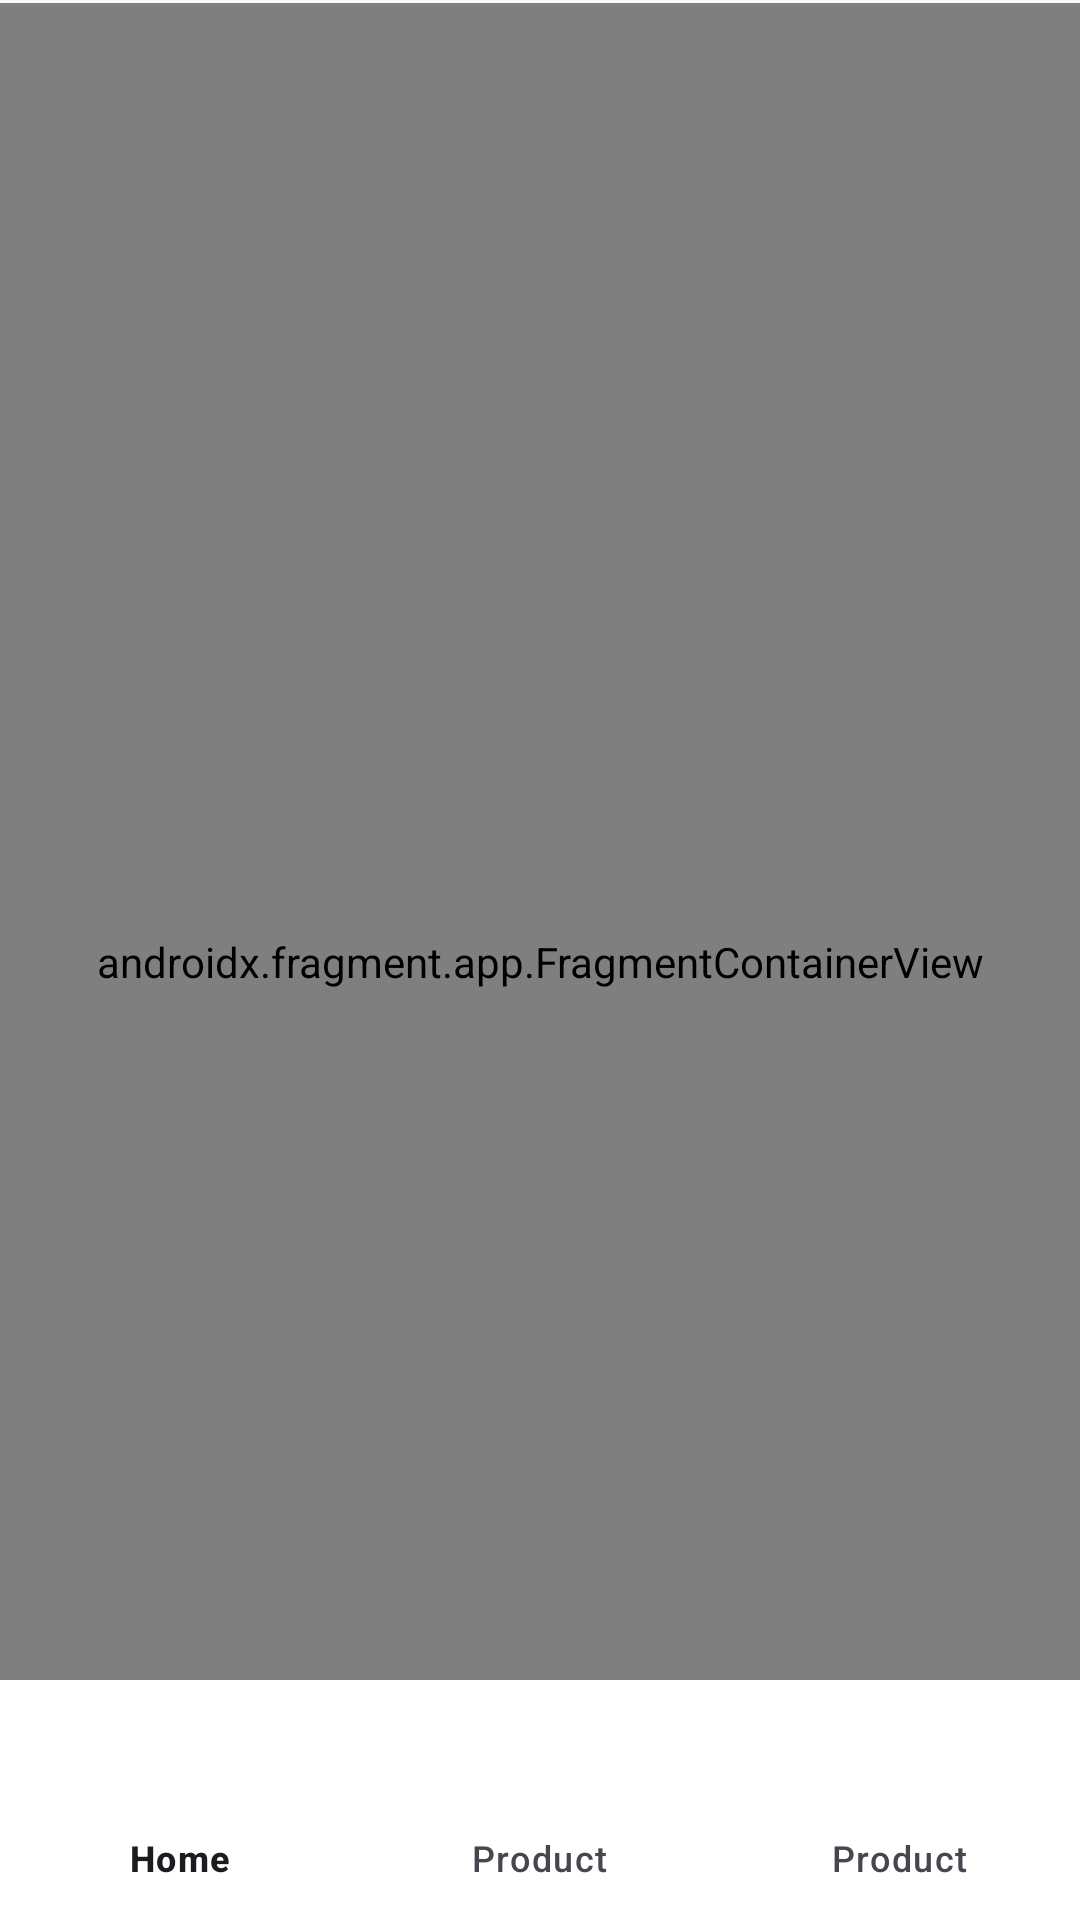

Write the Android layout XML for this screen, with the resource values it uses.
<!-- AndroidManifest.xml: application theme Theme.ProductPageKotlin -->
<!-- res/layout/activity_main.xml -->
<?xml version="1.0" encoding="utf-8"?>
<layout xmlns:tools="http://schemas.android.com/tools"
    xmlns:android="http://schemas.android.com/apk/res/android"
    xmlns:app="http://schemas.android.com/apk/res-auto">



<androidx.constraintlayout.widget.ConstraintLayout
    android:layout_width="match_parent"
    android:layout_height="match_parent"
    tools:context=".MainActivity">

    <TextView
        android:layout_width="wrap_content"
        android:layout_height="wrap_content"
        android:text="Hello World!"
        app:layout_constraintBottom_toBottomOf="parent"
        app:layout_constraintEnd_toEndOf="parent"
        app:layout_constraintStart_toStartOf="parent"
        app:layout_constraintTop_toTopOf="parent" />

    <androidx.fragment.app.FragmentContainerView
        android:id="@+id/fragmentContainerView"
        android:name="androidx.navigation.fragment.NavHostFragment"
        android:layout_width="0dp"
        android:layout_height="0dp"
        android:layout_marginTop="1dp"
        app:defaultNavHost="true"
        app:layout_constraintBottom_toBottomOf="parent"
        app:layout_constraintEnd_toEndOf="parent"
        app:layout_constraintHorizontal_bias="0.0"
        app:layout_constraintStart_toStartOf="parent"
        app:layout_constraintTop_toTopOf="parent"
        app:layout_constraintVertical_bias="0.0"
        app:navGraph="@navigation/nav_graph" />

    <com.google.android.material.bottomnavigation.BottomNavigationView
        android:id="@+id/bottomNavigation"
        android:background="@color/white"
        android:layout_width="match_parent"
        android:layout_height="wrap_content"
        app:menu="@menu/bottom_menu"
        app:layout_constraintBottom_toBottomOf="parent"
        app:layout_constraintStart_toStartOf="parent"
        app:layout_constraintEnd_toEndOf="parent"
        />
</androidx.constraintlayout.widget.ConstraintLayout>

</layout>
<!-- resources referenced by this layout -->
<resources>
  <style name="Theme.ProductPageKotlin" parent="Base.Theme.ProductPageKotlin" />
  <style name="Base.Theme.ProductPageKotlin" parent="Theme.Material3.DayNight.NoActionBar">
          
          
      </style>
  <!-- not gathered from this repository: default colours our renderer supplied (Android Studio template values) -->
  <color name="white">#FFFFFFFF</color>
</resources>
